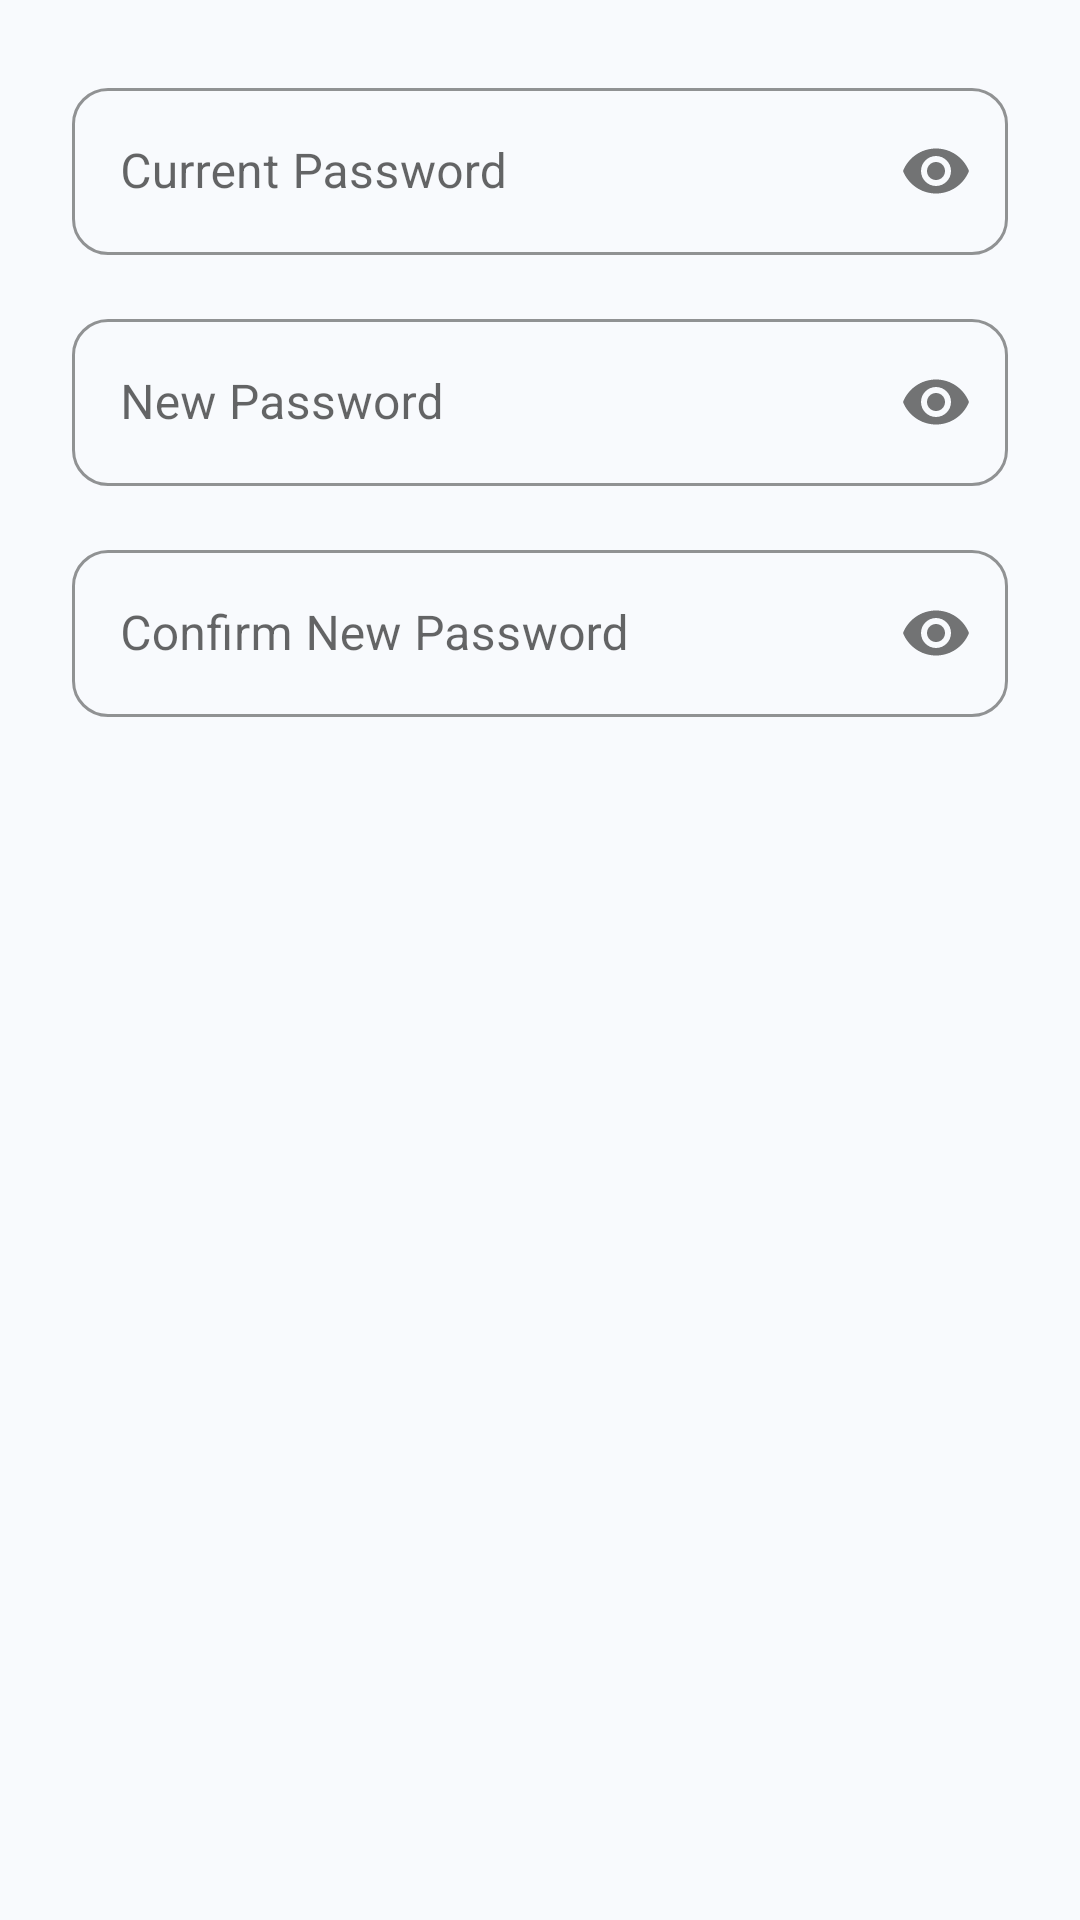

Reconstruct the res/layout file that produces this screen, plus the resources it refers to.
<!-- AndroidManifest.xml: application theme Theme.PettyCashManager -->
<!-- res/layout/dialog_change_password.xml -->
<?xml version="1.0" encoding="utf-8"?>
<LinearLayout xmlns:android="http://schemas.android.com/apk/res/android"
    xmlns:app="http://schemas.android.com/apk/res-auto"
    android:layout_width="match_parent"
    android:layout_height="wrap_content"
    android:orientation="vertical"
    android:padding="24dp">

    <com.google.android.material.textfield.TextInputLayout
        android:layout_width="match_parent"
        android:layout_height="wrap_content"
        android:hint="Current Password"
        style="@style/AppTextInput"
        app:passwordToggleEnabled="true"
        android:layout_marginBottom="16dp">
        <com.google.android.material.textfield.TextInputEditText
            android:id="@+id/etCurrentPassword"
            android:layout_width="match_parent"
            android:layout_height="wrap_content"
            android:inputType="textPassword" />
    </com.google.android.material.textfield.TextInputLayout>

    <com.google.android.material.textfield.TextInputLayout
        android:layout_width="match_parent"
        android:layout_height="wrap_content"
        android:hint="New Password"
        style="@style/AppTextInput"
        app:passwordToggleEnabled="true"
        android:layout_marginBottom="16dp">
        <com.google.android.material.textfield.TextInputEditText
            android:id="@+id/etNewPassword"
            android:layout_width="match_parent"
            android:layout_height="wrap_content"
            android:inputType="textPassword" />
    </com.google.android.material.textfield.TextInputLayout>

    <com.google.android.material.textfield.TextInputLayout
        android:layout_width="match_parent"
        android:layout_height="wrap_content"
        android:hint="Confirm New Password"
        style="@style/AppTextInput"
        app:passwordToggleEnabled="true">
        <com.google.android.material.textfield.TextInputEditText
            android:id="@+id/etConfirmPassword"
            android:layout_width="match_parent"
            android:layout_height="wrap_content"
            android:inputType="textPassword" />
    </com.google.android.material.textfield.TextInputLayout>

</LinearLayout>
<!-- resources referenced by this layout -->
<resources>
  <style name="AppTextInput" parent="Widget.MaterialComponents.TextInputLayout.OutlinedBox">
          <item name="boxCornerRadiusTopStart">12dp</item>
          <item name="boxCornerRadiusTopEnd">12dp</item>
          <item name="boxCornerRadiusBottomStart">12dp</item>
          <item name="boxCornerRadiusBottomEnd">12dp</item>
          <item name="boxStrokeColor">@color/blue_400</item>
          <item name="hintTextColor">@color/blue_600</item>
      </style>
  <style name="Theme.PettyCashManager" parent="Theme.MaterialComponents.Light.NoActionBar">
          <item name="colorPrimary">@color/colorPrimary</item>
          <item name="colorPrimaryVariant">@color/colorPrimaryVariant</item>
          <item name="colorOnPrimary">@color/colorOnPrimary</item>
          <item name="colorSecondary">@color/colorSecondary</item>
          <item name="colorSecondaryVariant">@color/colorSecondaryVariant</item>
          <item name="android:colorBackground">@color/colorBackground</item>
          <item name="colorSurface">@color/colorSurface</item>
          <item name="colorError">@color/colorError</item>
          <item name="android:statusBarColor">@color/blue_800</item>
          <item name="android:navigationBarColor">@color/white</item>
          <item name="android:windowBackground">@color/colorBackground</item>
  
          
          <item name="materialCardViewStyle">@style/AppCardView</item>
          <item name="bottomNavigationStyle">@style/AppBottomNav</item>
          <item name="textInputStyle">@style/AppTextInput</item>
          <item name="materialButtonStyle">@style/AppButton</item>
      </style>
  <color name="blue_400">#42A5F5</color>
  <color name="blue_600">#1E88E5</color>
  <color name="colorPrimary">#1976D2</color>
  <color name="colorPrimaryVariant">#1565C0</color>
  <color name="colorOnPrimary">#FFFFFF</color>
  <color name="colorSecondary">#42A5F5</color>
  <color name="colorSecondaryVariant">#1E88E5</color>
  <color name="colorBackground">#F8FAFD</color>
  <color name="colorSurface">#FFFFFF</color>
  <color name="colorError">#B00020</color>
  <color name="blue_800">#1565C0</color>
  <color name="white">#FFFFFF</color>
  <style name="AppCardView" parent="Widget.MaterialComponents.CardView">
          <item name="cardCornerRadius">16dp</item>
          <item name="cardElevation">4dp</item>
          <item name="android:layout_margin">4dp</item>
          <item name="cardBackgroundColor">@color/white</item>
      </style>
  <style name="AppBottomNav" parent="Widget.MaterialComponents.BottomNavigationView">
          <item name="android:background">@color/white</item>
          <item name="itemIconTint">@color/bottom_nav_color</item>
          <item name="itemTextColor">@color/bottom_nav_color</item>
          <item name="labelVisibilityMode">labeled</item>
          <item name="elevation">8dp</item>
      </style>
  <style name="AppButton" parent="Widget.MaterialComponents.Button">
          <item name="cornerRadius">12dp</item>
          <item name="android:paddingTop">14dp</item>
          <item name="android:paddingBottom">14dp</item>
          <item name="android:letterSpacing">0.02</item>
      </style>
</resources>
